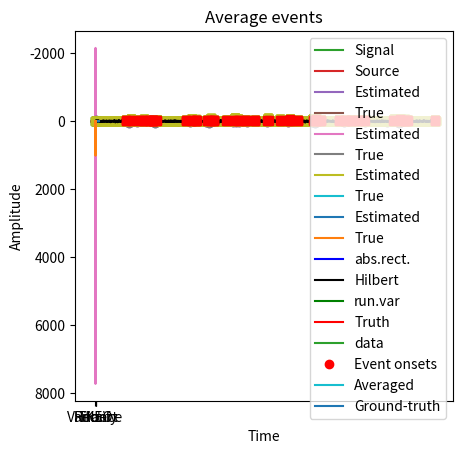
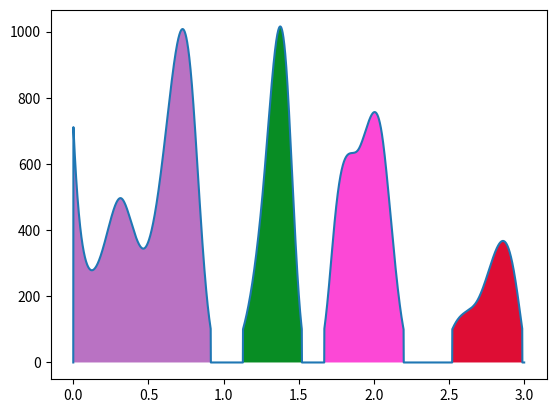
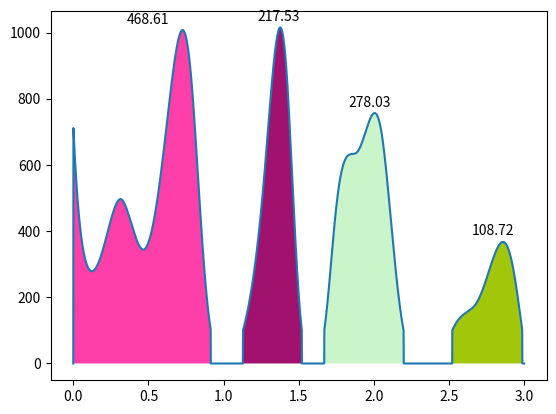

Source code (Python) for these figures, in order: (Note: this script raises an exception after producing the figures.)
import numpy as np
import matplotlib.pyplot as plt
import scipy.signal
import scipy.io as sio
from scipy import signal
import copy
from scipy.interpolate import griddata

# signal is sinc plus linear trend
time    = np.linspace(-4*np.pi,16*np.pi,1000)
signal1 = np.sin(time)/time + np.linspace(1,-1,len(time))



# find global maximum
maxval = np.max(signal1)
maxidx = np.argmax(signal1)



# plot the signal and its maximum
plt.plot(time,signal1,'k')
plt.xlabel('Time')
plt.ylabel('Amp. (a.u.)')
plt.plot(time[maxidx],maxval,'bo')
plt.show()

## "hack" method for local extrema

# "local" minimum is the "global" minimum in a restricted range
range4max = [0,5]
rangeidx = [ np.argmin((time-x)**2) for x in range4max ]

maxLval = np.min( signal1[range(rangeidx[0],rangeidx[1])] )
maxLidx = np.argmin( signal1[range(rangeidx[0],rangeidx[1])] )


# plot it
plt.plot(time,signal1)
plt.plot(time[maxLidx+rangeidx[0]],maxLval,'ro')
plt.show()

## local minima/maxima

# find local maxima and plot
peeks1 = np.squeeze( np.where(np.diff(np.sign(np.diff(signal1)))<0) )+1

plt.plot(time,signal1)
plt.plot(time[peeks1],signal1[peeks1],'ro')

# try again using detrended signal
peeks2 = np.squeeze( np.where(np.diff(np.sign(np.diff( scipy.signal.detrend(signal1) )))<0) )+1
plt.plot(time[peeks2],signal1[peeks2],'gs')

plt.show()

## create the signal

# create signal
srate = 1000 # Hz
time  = np.arange(0,3,1/srate)
n     = len(time)
p     = 20 # poles for random interpolation

# amplitude modulator and noise level
ampmod = griddata(np.arange(0,p), np.random.rand(p)*30, np.linspace(1,p,n), method='nearest')

signal1 = ampmod * np.random.randn(n)

# plot
plt.plot(time,signal1,label='Signal')
plt.plot(time,ampmod,label='Source')
plt.xlabel('Time (s)')
plt.ylabel('Amplitude (a.u.)')
plt.legend()
plt.show()

## options for identifying the original signal


# rectify and lowpass filter
rectsig = np.abs(signal1)
k = 9
rectsig = signal.filtfilt(np.ones(k)/k,1,rectsig)
plt.plot(time,rectsig,label='Estimated')
plt.plot(time,ampmod,label='True')
plt.legend()
plt.title('Smoothed rectified')
plt.show()


# TKEO
tkeosig = copy.deepcopy( signal1 )
tkeosig[1:-1] = signal1[1:-1]**2 - signal1[0:-2]*signal1[2:]
plt.plot(time,tkeosig,label='Estimated')
plt.plot(time,ampmod,label='True')
plt.legend()
plt.title('TKEO')
plt.show()


# magnitude of Hilbert transform
maghilb = np.abs(scipy.signal.hilbert( signal1 ))

# running mean-filter
k = 9
maghilb = signal.filtfilt(np.ones(k)/k,1,maghilb)
plt.plot(time,maghilb,label='Estimated')
plt.plot(time,ampmod,label='True')
plt.legend()
plt.title('Hilbert magnitude')
plt.show()


# running-variance
k = 9
runningVar = np.zeros(n)
for i in range(0,n):
    startp = np.max((0,i-int(k/2)))
    endp   = np.min((int(k/2)+i,n))
    
    runningVar[i] = np.std( signal1[range(startp,endp)] )


plt.plot(time,runningVar,label='Estimated')
plt.plot(time,ampmod,label='True')
plt.legend()
plt.title('Running variance')
plt.plot()


### plot all options
plt.plot(time,rectsig,'b',label='abs.rect.')
# plt.plot(time,tkeosig,'m',label='TKEO')
plt.plot(time,maghilb,'k',label='Hilbert')
plt.plot(time,runningVar,'g',label='run.var')
plt.plot(time,ampmod,'r',label='Truth')

plt.legend()
plt.xlabel('Time (sec.)')
plt.show()

## compare the different algorithms to ground truth

# rectify
r2rect = np.corrcoef(ampmod,rectsig)
r2rect = r2rect[0,1]**2

# TKEO
r2tkeo = np.corrcoef(ampmod,tkeosig)
r2tkeo = r2tkeo[0,1]**2

# Hilbert
r2hilb = np.corrcoef(ampmod,maghilb)
r2hilb = r2hilb[0,1]**2

# running variance
r2varr = np.corrcoef(ampmod,runningVar)
r2varr = r2varr[0,1]**2


# now plot
plt.bar(np.arange(1,5),[ r2rect, r2hilb, r2tkeo, r2varr ])
plt.xticks([1,2,3,4],('Rectify','Hilbert','TKEO','Variance'))
plt.ylabel('R^2 fit to truth')
plt.title('Comparison of methods')

# optional zoom
#plt.ylim([.8, .9])

plt.show()

## simulate data 
# taken from video "Averaging multiple repetitions (time-synchronous averaging)"

# total number of time points
N = 10000

# create event (derivative of Gaussian)
k = 100 # duration of event in time points
event = np.diff(np.exp( -np.linspace(-2,2,k+1)**2 ))
event = event/np.max(event) # normalize to max=1

# event onset times
Nevents = 30
onsettimes = np.random.permutation( int(N/10-k) )
onsettimes = onsettimes[range(0,Nevents)]*10

# put event into data
data = np.zeros(N)
for ei in range(0,Nevents):
    data[range(onsettimes[ei],onsettimes[ei]+k)] = event

# add noise
data = data + 3*np.random.randn(N)



# plot data
plt.plot(data,label='data')
plt.plot(onsettimes,data[onsettimes],'ro',label='Event onsets')
plt.legend()
plt.show()

## convolve with event (as template)

# convolution
convres = scipy.signal.convolve(data,event,'same')


# plot the convolution result and ground-truth event onsets
plt.plot(convres)
plt.plot(onsettimes,convres[onsettimes],'o')
plt.show()

## find a threshold

#% histogram of all data values
plt.hist(convres,int(N/20))
plt.title('Histogram of convolution result')
plt.show()


# pick a threshold based on histogram and visual inspection
thresh = -35


# plot the threshold
plt.plot([0,N],[thresh,thresh],'k--')
plt.plot(convres)
plt.plot(onsettimes,convres[onsettimes],'o')
plt.title('Conv result with threshold')
plt.show()


# find local minima
thresh_ts = copy.deepcopy( convres )
thresh_ts[thresh_ts>thresh] = 0


# let's see what it looks like...
plt.plot(thresh_ts,'s-')
plt.title('Thresholded')
plt.show()

# find local minima
localmin = np.squeeze( np.where(np.diff(np.sign(np.diff(thresh_ts)))<0) )+1


# plot local minima on top of the plot
plt.plot(data,'k')
plt.plot(localmin,data[localmin],'rs')
plt.title('Original data with event onsets')
plt.show()

# plot convolution result
plt.plot(convres,'k')
plt.plot(localmin,convres[localmin],'rs')
plt.title('Convolution result with event onsets')
plt.show()

## now extract time series for windowing

# remove local minima that are too close to the edges
localmin = np.delete(localmin,np.where(localmin<k//2))
localmin = np.delete(localmin,np.where(localmin>(N-k//2)))


# initialize data matrix
datamatrix = np.zeros((len(localmin),k))

# enter data snippets into matrix
for ei in range(0,len(localmin)):
    datamatrix[ei,:] = data[ range(localmin[ei]-int(k/2),localmin[ei]+int(k/2)) ]

# show all snippets
plt.imshow(datamatrix)
plt.xlabel('Time')
plt.ylabel('Event number')
plt.title('All events')
plt.show()

# snippet average against ground truth
plt.plot(np.arange(0,k),np.mean(datamatrix,axis=0),label='Averaged')
plt.plot(np.arange(0,k),event,label='Ground-truth')
plt.xlabel('Time')
plt.ylabel('Amplitude')
plt.legend()
plt.title('Average events')
plt.show()


# create signal
srate = 1000 # Hz
time  = np.arange(0,3,1/srate)
n     = len(time)
p     = 20  # poles for random interpolation

# amplitude modulator and noise level
signal1 = griddata(np.arange(0,p), np.random.rand(p)*30, np.linspace(0,p-1,n), method='cubic')**2
signal1[signal1<100] = 0

# force first and last points to be 0
signal1[0]=0
signal1[-1]=0

plt.plot(time,signal1)
plt.show()

## demarcate each lobe
from matplotlib.patches import Polygon

# thresholded time series
threshts = np.double( signal1>0 )

# find boundaries
dpntsU = np.squeeze(np.where( np.diff(threshts)>0 ) )
dpntsD = np.squeeze(np.where( np.diff(threshts)<0 ) )


plt.figure()
plt.plot(time,signal1)

axes = plt.gca()
for i in range(0,len(dpntsD)):
    
    # create polygon object (xy pair for each row)
    x = []
    for ii in range(dpntsU[i],dpntsD[i]):
        x.append(np.array([time[ii],signal1[ii]]))
    x.append(np.array([time[dpntsD[i]+1],signal1[dpntsD[i]+1]]))
    
    axes.add_patch(Polygon(x,closed=True,facecolor=np.random.rand(3)))


plt.show()


## compute AUC under each curve

auc = np.zeros(len(dpntsU))

for ii in range(0,len(dpntsU)):
    auc[ii] = np.sum( signal1[ range(dpntsU[ii],dpntsD[ii]) ] )

# scale by dt
auc = auc * np.mean(np.diff(time))



### Add text to patches

plt.figure()
plt.plot(time,signal1)

axes = plt.gca()
for i in range(0,len(dpntsD)):
    
    # create polygon object (xy pair for each row)
    x = []
    for ii in range(dpntsU[i],dpntsD[i]):
        x.append(np.array([time[ii],signal1[ii]]))
    x.append(np.array([time[dpntsD[i]+1],signal1[dpntsD[i]+1]]))
    
    axes.add_patch(Polygon(x,closed=True,facecolor=np.random.rand(3)))
    
    # here's the text
    xpoint = (time[dpntsU[i]]+time[dpntsD[i]])/2 - .1
    ypoint = np.max(signal1[range(dpntsU[i],dpntsD[i])])+20
    plt.text(xpoint,ypoint,np.round(auc[i],2))


plt.show()

# load data
matdat = sio.loadmat('EMGRT.mat')
emg = matdat['emg']
rts = np.squeeze(matdat['rts'])
timevec = np.squeeze(matdat['timevec'])

N = len(rts)

# example trials
trials2plot = [ 4, 23 ]


### a few plots to get an idea of the data

# RTs (button presses)
plt.subplot(121)
plt.plot(rts,'s-')
plt.xlabel('Trials')
plt.ylabel('Reaction times (ms)')

# histogram of RTs
plt.subplot(122)
plt.hist(rts,40)
plt.xlabel('Reaction times (ms)')
plt.ylabel('Count')
plt.show()


# EMG time series, sorted by RTs
sidx = np.argsort(rts)[::-1]

for i in range(N):
    plt.plot(timevec,emg[sidx[i],:]+i*1500,'k',linewidth=.2)

plt.xlabel('Time (ms)')
plt.ylabel('Trials')
plt.yticks([], [])
plt.show()



# plt two example trials
for i in range(0,2):
    
    # plot EMG trace
    plt.plot(timevec,emg[trials2plot[i],:],'r')
    
    # overlay button press time
    plt.plot([rts[trials2plot[i]], rts[trials2plot[i]]],[-6000, 6000],'k--')
    plt.title('Trial %d' %trials2plot[i])
    plt.show()


# detect EMG onsets

# define baseline time window for normalization
baseidx = [0,0]
baseidx[0] = np.argmin((timevec--500)**2)
baseidx[1] = np.argmin((timevec)**2)

# pick z-threshold
zthresh = 100

# initialize outputs
emgonsets = np.zeros(N)

for triali in range(0,N):
    
    # convert to energy via TKEO
    tkeo = emg[triali,1:-1]**2 - emg[triali,0:-2]*emg[triali,2:]
    # for convenience, make the TKEO the same length as the time vector
    tkeo = np.append(0,tkeo)
    tkeo = np.append(tkeo,0)
    
    # convert to zscore from pre-0 activity
    tkeo = ( tkeo-np.mean(tkeo[range(baseidx[0],baseidx[1])]) ) / np.std(tkeo[range(baseidx[0],baseidx[1])])
    
    # find first suprathreshold point
    tkeoThresh = tkeo>zthresh
    tkeoThresh[timevec<0] = 0
    tkeoPnts = np.squeeze( np.where(tkeoThresh) )
    
    # grab the first suprathreshold point
    emgonsets[triali] = timevec[ tkeoPnts[0]+1 ]


## more plots

# back to the EMG traces...
for i in range(2):
    
    # plot EMG trace
    plt.plot(timevec,emg[trials2plot[i],:],'r',label='EMG')
    
    # overlay button press time
    plt.plot([rts[trials2plot[i]], rts[trials2plot[i]]],[-6000, 6000],'k--',label='Button press')
    plt.title('Trial %d' %trials2plot[i])
    
    # overlay EMG onset
    xpnt = emgonsets[trials2plot[i]]
    plt.plot([xpnt,xpnt],[-6000, 6000],'b--',label='EMG onset')
    
    plt.legend()
    plt.show()
    

# plot onsets by RTs
plt.plot(emgonsets,'ks',label='EMG onsets')
plt.plot(rts,'bo',label='Button times')
plt.xlabel('Trial')
plt.ylabel('Time (ms)')
plt.legend()
plt.show()

plt.plot(rts,emgonsets,'bo')
plt.xlabel('Button press time')
plt.ylabel('EMG onset time')
plt.show()


## Gaussian

# simulation parameters
srate = 1000
time  = np.arange(-2,2,1/srate)
fwhmA = .93 # seconds

gauswin = np.exp( -(4*np.log(2)*time**2) / fwhmA**2 )
gauswinNorm = gauswin / np.max(gauswin) #  normalize


# find the peak point
peakpnt = np.where( gauswin==np.max(gauswin) )[0][0]

# find 50% PREpeak point
prepeak = np.argmin( (gauswinNorm[0:peakpnt]-.5)**2 )


# find 50% POSTpeak point
pstpeak = np.argmin( (gauswinNorm[peakpnt:]-.5)**2 )
pstpeak = pstpeak + peakpnt  # adjust


# compute empirical FWHM
fwhmE = time[pstpeak] - time[prepeak]


# plot normalized gaussian window
plt.plot(time,gauswinNorm,'k.')



# plot the points
plt.plot(time[peakpnt],gauswinNorm[peakpnt],'ro')
plt.plot(time[prepeak],gauswinNorm[prepeak],'go')
plt.plot(time[pstpeak],gauswinNorm[pstpeak],'go')

# plot line for reference
plt.plot([time[prepeak],time[pstpeak]],[gauswinNorm[prepeak],gauswinNorm[pstpeak]],'k--')
plt.plot([time[prepeak],time[prepeak]],[0, gauswinNorm[prepeak]],'k:')
plt.plot([time[pstpeak],time[pstpeak]],[0, gauswinNorm[prepeak]],'k:')
plt.xlabel('Time (sec.)')

plt.title('Analytic: %g, empirical: %g ' %(fwhmA,fwhmE))


plt.show()

## example with asymmetric shape

# generate asymmetric distribution
fx,x = np.histogram(np.exp(.5*np.random.randn(10000,1)),150)

# normalization necessary here!
fxNorm = fx/np.max(fx)

# plot the function
plt.plot(x[0:-1],fx,'ks-')


# find peak point
peakpnt = np.where( fxNorm==np.max(fxNorm) )[0][0]


# find 50% PREpeak point
prepeak = np.argmin((fxNorm[:peakpnt]-.5)**2)


# find 50% POSTpeak point
pstpeak = np.argmin((fxNorm[peakpnt:-1]-.5)**2)
pstpeak = pstpeak + peakpnt  # adjust


# compute empirical FWHM
fwhmE = x[pstpeak] - x[prepeak]

# plot the points
plt.plot(x[peakpnt],fx[peakpnt],'ro')
plt.plot(x[prepeak],fx[prepeak],'go')
plt.plot(x[pstpeak],fx[pstpeak],'go')


# plot line for reference
plt.plot([x[prepeak],x[pstpeak]],[fx[prepeak], fx[pstpeak]],'k--')
plt.plot([x[prepeak],x[prepeak]],[0, fx[prepeak]],'k:')
plt.plot([x[pstpeak],x[pstpeak]],[0, fx[prepeak]],'k:')

plt.title('Empirical FWHM: %g ' %fwhmE)
plt.show()

## an interesting aside...

# a range of standard deviations
sds = np.linspace(.1,.7,50)
fwhmE = np.zeros(len(sds))

for i in range(0,len(sds)):
    
    # new data
    fx,x = np.histogram(np.exp(sds[i]*np.random.randn(10000)),150)
    
    # normalization necessary here!
    fxNorm = fx/np.max(fx)
    
    # find peak point
    peakpnt = np.where( fxNorm==np.max(fxNorm) )[0][0]
    prepeak = np.argmin( (fxNorm[:peakpnt]-.5)**2 )
    pstpeak = np.argmin( (fxNorm[peakpnt:]-.5)**2 )
    pstpeak = pstpeak + peakpnt  # adjust
    
    # FWHM
    fwhmE[i] = x[pstpeak] - x[prepeak]


# plot
plt.plot(sds,fwhmE,'s-')
plt.xlabel('Stretch parameter')
plt.ylabel('Empirical FWHM')
plt.show()

# Start from full width half max signal from section 
# FWHM is inaccurate because there's sparse sampling at lower edges 
# Peak point is hard to tell because of noise
# Smooth signal and interpolate signal to get more data points

# First let's plot the signal
plt.plot(x[0:-1], fx, 'ks-', label='Original')

# smooth the signal with convolution
rect_win = np.ones(5)
convres = np.convolve(fx, rect_win/len(rect_win), mode='same') # Make sure smoothed signal has the same numebr of elements "Cut off wings of convolution"

plt.plot(x[0:-1], fx, 'ks-', label='original')
plt.plot(x[0:-1], convres, label='smoothed')
plt.legend()
plt.show()
# Normalize to find features
fxNorm = fx/np.max(fx)

# Find peak 
peak = np.where(fxNorm == np.max(fxNorm))[0][0]

# Crossing Points
# multiply fxNorm[i] * fxNorm[i+1] and find where negative. The negative points show where the fxNorm signal crosses 50% 
crossingPntsArr = ((fxNorm[0:-2] - 0.5) * (fxNorm[1:-1] - 0.5))
plt.plot(crossingPntsArr)
plt.show()
crossingPnts = np.where(crossingPntsArr < 0)[0]
prePeakPnt = crossingPnts[0]
postPeakPnt = crossingPnts[1]

plt.plot(x[0:-1], fx, 'ks-', label='original')
plt.plot(x[0:-1], convres, label='smoothed')
plt.plot(x[prePeakPnt], fx[prePeakPnt], 'go')
plt.plot(x[postPeakPnt], fx[postPeakPnt], 'go')
plt.legend()
plt.show()
